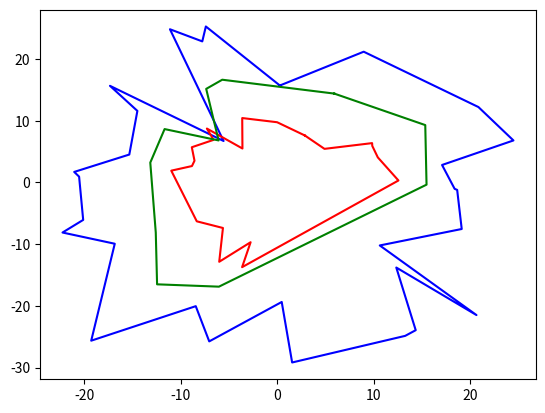

This chart was generated by the following Python code:
#!/usr/bin/env python3

import numpy as np
from numpy import pi, arctan
import matplotlib.pyplot as plt
import itertools


def get_rad(x, y):
    if y == 0:
        return 1/2 * pi if x >= 0 else 3/2 * pi
    elif y < 0:
        return pi + arctan(x / y)
    else:
        return arctan(x / y) if x > 0 else 2 * pi + arctan(x / y)


def split_polygon(polygon, num):
    result = {}
    rad_unit = 2 * pi / num
    for (x, y) in polygon:
        rad_index = get_rad(x, y) // rad_unit
        result[rad_index] = result.get(rad_index, [])
        result[rad_index].append((x, y))
    return result


def middle_point(point_list_1, point_list_2):
    min_distance = None
    result = None
    for (p1, p2) in itertools.product(point_list_1, point_list_2):
        x1, y1 = p1
        x2, y2 = p2
        distance = (x1 - x2) ** 2 + (y1 - y2) ** 2
        if min_distance is None or distance < min_distance:
            min_distance = distance
            result = (x1 + x2) / 2, (y1 + y2) / 2
    return result


def get_middle_polygon(polygon_1, polygon_2, num):
    """
    Get middle polygon of two polygons.
    @param polygon_1: polygon 1 of type [(x1, y1), (x2, y2), ...]
    @param polygon_2: polygon 1 of type [(x1, y1), (x2, y2), ...]
    @param num: split circle partitions
    """
    sp1 = split_polygon(polygon_1, num)
    sp2 = split_polygon(polygon_2, num)
    results = []
    for i in range(num):
        s1, s2 = sp1.get(i), sp2.get(i)
        if s1 is None or s2 is None:
            pass
        else:
            results.append(middle_point(s1, s2))
    return results


def get_polygon(num, radius, diff_x, diff_y):
    """
    Generate a random polygon.
    """
    rad = np.random.rand(num) * 2 * np.pi
    points = zip(np.cos(rad) * radius, np.sin(rad) * radius)
    diff = zip((np.random.rand(num) - 0.5) * 2 * diff_x, (np.random.rand(num) - 0.5) * 2 * diff_y)
    points = [ (x + dx, y + dy) for (x, y), (dx, dy) in zip(points, diff)]
    points.sort(key=lambda x: get_rad(x[0], x[1]))
    return points


def plot_polygon(polygon, *args, **kwargs):
    polygon.append(polygon[0])
    x, y = zip(*polygon)
    plt.plot(x, y, *args, **kwargs)


if __name__ == '__main__':
    num = 30

    p1 = get_polygon(30, 20, 5, 15)
    p2 = get_polygon(20, 10, 3, 5)
    p3 = get_middle_polygon(p1, p2, num)

    plot_polygon(p1, 'b')
    plot_polygon(p2, 'r')
    plot_polygon(p3, 'g')
    plt.show()

